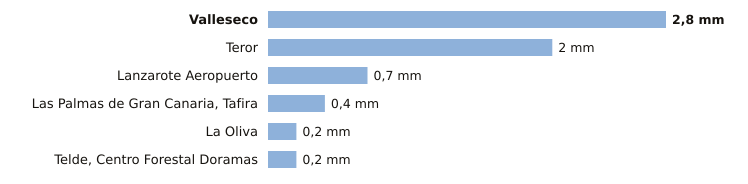

Data behind this chart, as committed beside it:
estacion, provincia, indicativo, mm_6_dias_anteriores, mm_hoy, mm_7_dias, horas_de_hoy
Valleseco, Las Palmas, C665T, 2.8, 0.0, 2.8, 1
Teror, Las Palmas, C656V, 2.0, 0.0, 2.0, 1
Lanzarote Aeropuerto, Las Palmas, C029O, 0.7, 0.0, 0.7, 2
Las Palmas de Gran Canaria, Tafira, Las Palmas, C658X, 0.4, 0.0, 0.4, 3
La Oliva, Las Palmas, C258K, 0.2, 0.0, 0.2, 3
Telde, Centro Forestal Doramas, Las Palmas, C648N, 0.2, 0.0, 0.2, 2
